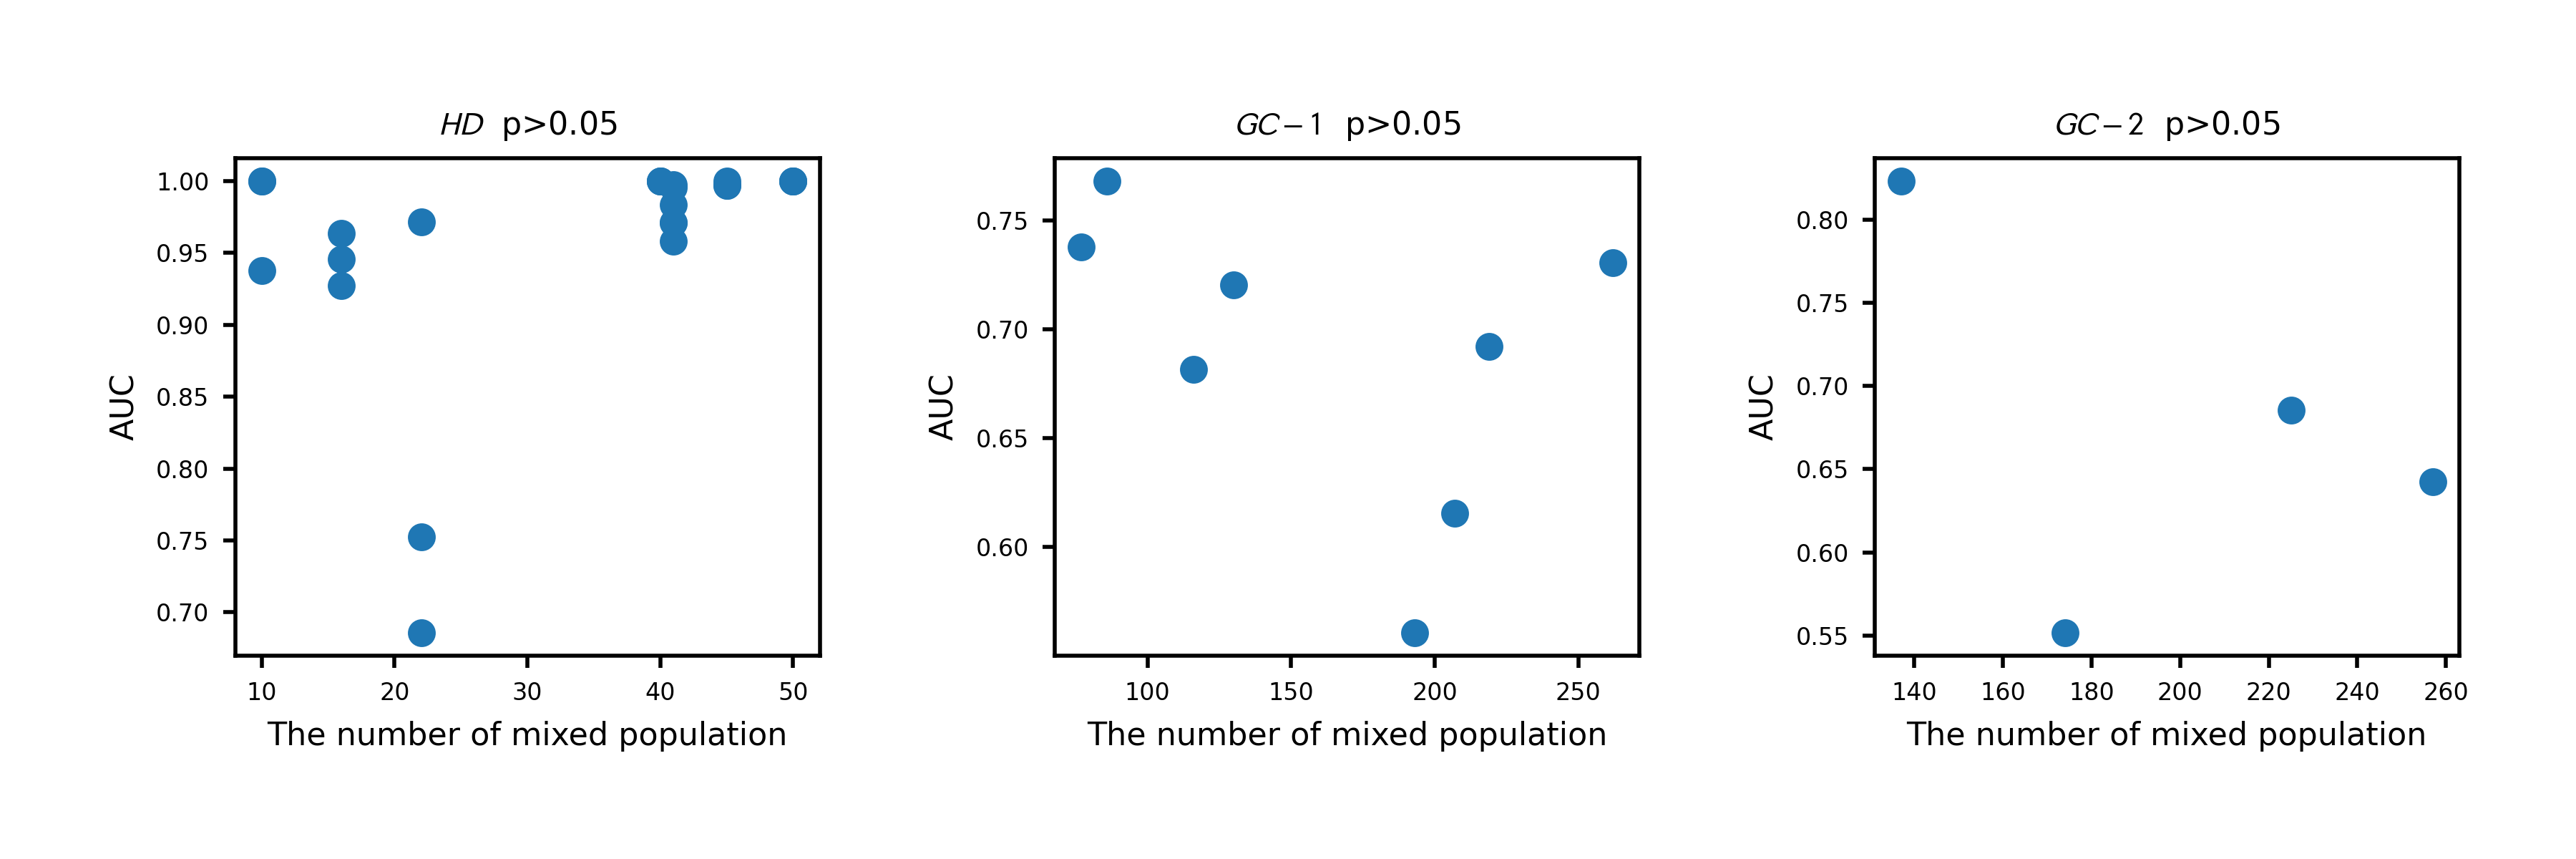

This chart was generated by the following Python code:
#!/usr/bin/env python3
# -*- coding: utf-8 -*-
"""
Created on Tue Jul 30 20:29:08 2024

@author: qianruixin
"""

import numpy as np
from matplotlib import pyplot as plt
from scipy.stats import pearsonr
#HD
loaded_data = np.load("./PoPNumAUC_HD.npz")
aucs_HD = loaded_data['aus']
pop_nums_HD = loaded_data['pop_nums']

#GC1
loaded_data = np.load("./PoPNumAUC_GC1.npz")
aucs_GC1 = loaded_data['aus']
pop_nums_GC1 = loaded_data['pop_nums']

#GC2
loaded_data = np.load("./PoPNumAUC_GC2.npz")
aucs_GC2 = loaded_data['aus']
pop_nums_GC2 = loaded_data['pop_nums']


plt.figure(figsize=(9, 3))

plt.subplot(131)
plt.scatter(pop_nums_HD, aucs_HD)
plt.xlabel('The number of mixed population', fontsize=8)
plt.ylabel('AUC', fontsize=8)
plt.title(r'$\it{HD}$'+'  p>0.05', fontsize=8)

plt.subplot(132)
plt.scatter(pop_nums_GC1, aucs_GC1)
plt.xlabel('The number of mixed population', fontsize=8)
plt.ylabel('AUC', fontsize=8)
plt.title(r'$\it{GC-1}$'+'  p>0.05', fontsize=8)

plt.subplot(133)
plt.scatter(pop_nums_GC2, aucs_GC2)
plt.xlabel('The number of mixed population', fontsize=8)
plt.ylabel('AUC', fontsize=8)
plt.title(r'$\it{GC-2}$'+'  p>0.05', fontsize=8)

plt.tight_layout()
plt.savefig('./combine_PoPNumAUC', dpi=400)


# 计算线性相关系数和 p 值
corr_hd, p_hd = pearsonr(pop_nums_HD, aucs_HD)
corr_gc1, p_gc1 = pearsonr(pop_nums_GC1, aucs_GC1)
corr_gc2, p_gc2 = pearsonr(pop_nums_GC2, aucs_GC2)

# 输出结果
print(f"HD: Correlation coefficient = {corr_hd}, p-value = {p_hd}")
print(f"GC-1: Correlation coefficient = {corr_gc1}, p-value = {p_gc1}")
print(f"GC-2: Correlation coefficient = {corr_gc2}, p-value = {p_gc2}")
